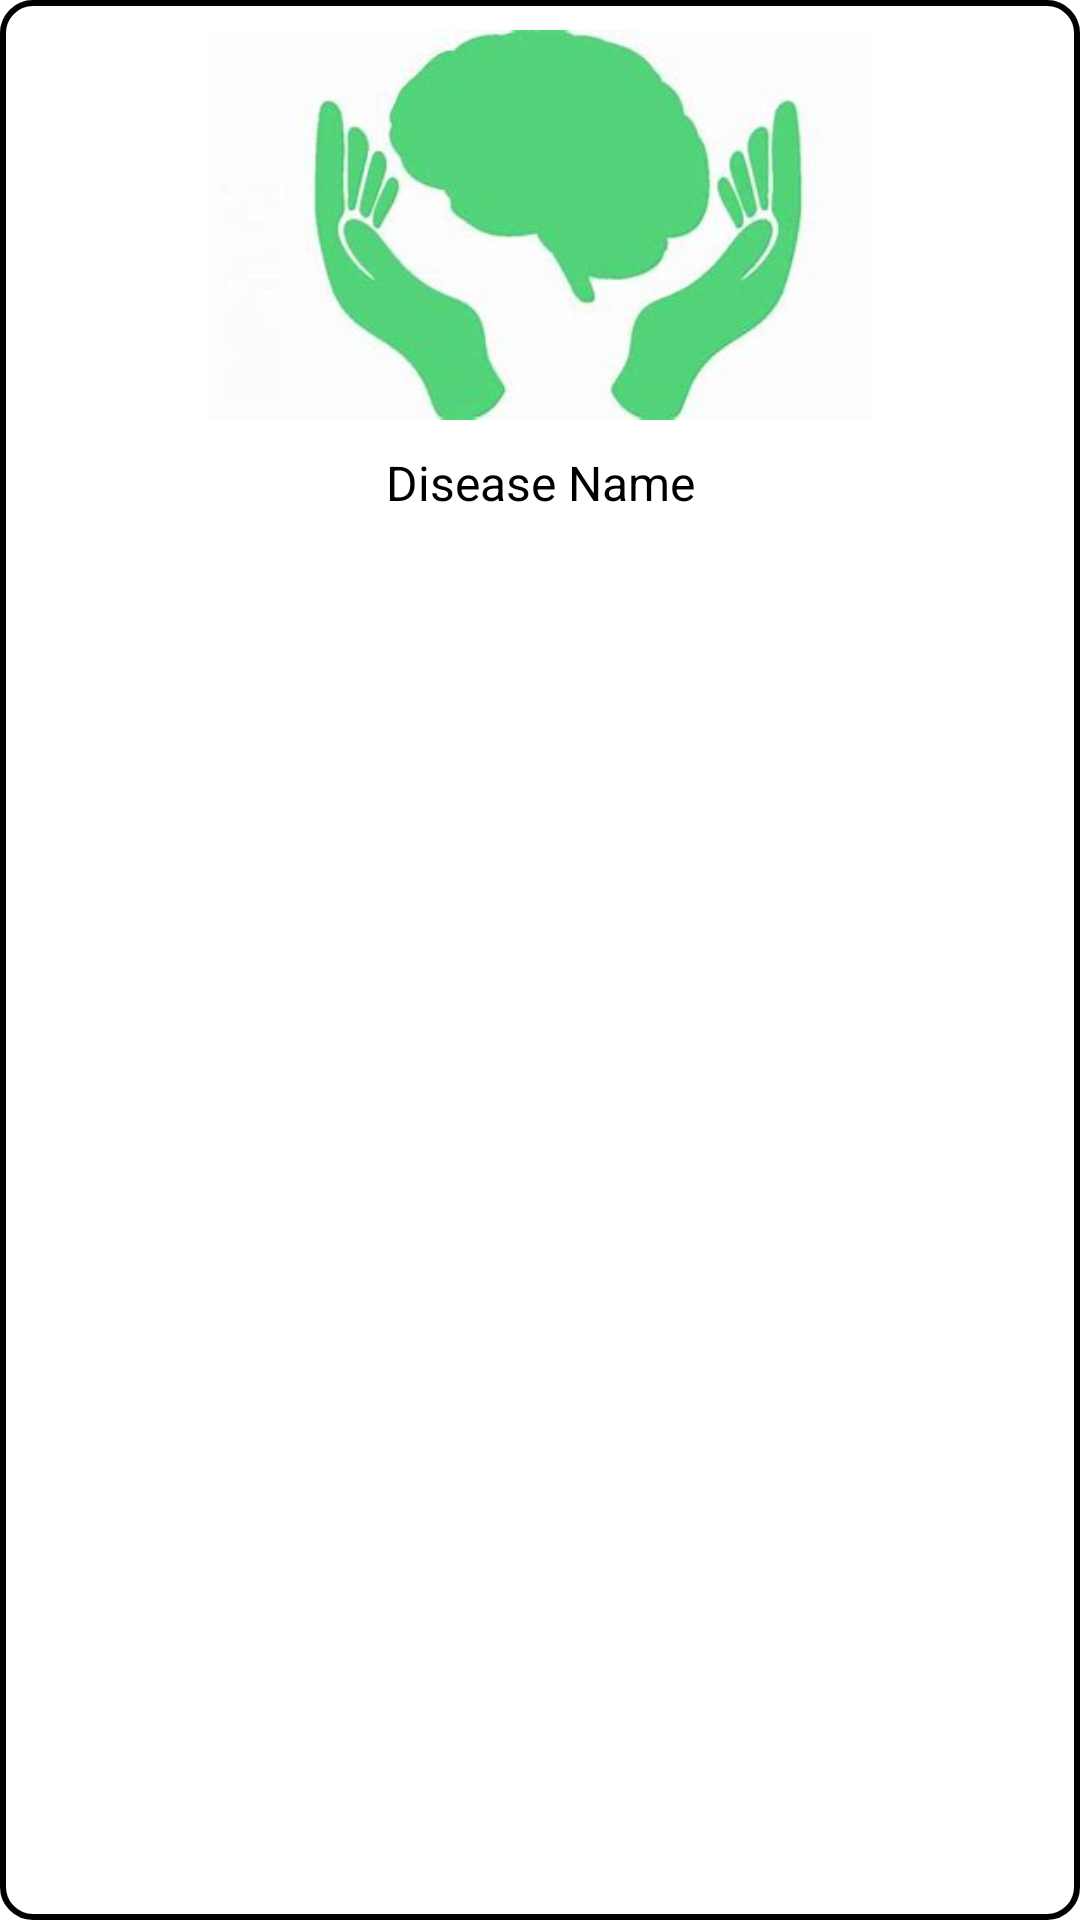

This screen was rendered from an Android layout file. Write that file and the resources it references.
<!-- AndroidManifest.xml: application theme Theme.ChromeDino -->
<!-- res/layout/treatment_layout.xml -->
<?xml version="1.0" encoding="utf-8"?>
<RelativeLayout xmlns:android="http://schemas.android.com/apk/res/android"
    android:layout_width="match_parent"
    android:layout_height="wrap_content"
    xmlns:app="http://schemas.android.com/apk/res-auto"
    android:layout_margin="10dp"
    android:background="@drawable/treatment_grid">

    <LinearLayout
        android:layout_width="match_parent"
        android:layout_height="wrap_content"
        android:orientation="vertical"
        >
        <LinearLayout
            android:layout_width="wrap_content"
            android:layout_height="wrap_content">

            <ImageView
                android:id="@+id/disease_img"
                android:layout_width="wrap_content"
                android:layout_height="130dp"
                android:layout_margin="10dp"
                android:src="@drawable/logo"
                />
        </LinearLayout>

        <androidx.constraintlayout.widget.ConstraintLayout
            android:layout_width="match_parent"
            android:layout_height="wrap_content"
            android:layout_gravity="center"
            android:orientation="horizontal">

            <TextView
                android:id="@+id/disease_name"
                android:layout_width="match_parent"
                android:layout_height="wrap_content"
                android:gravity="center"
                android:text="Disease Name"
                android:textColor="@color/black"
                android:textSize="16sp"
                app:layout_constraintBottom_toBottomOf="parent"
                app:layout_constraintEnd_toEndOf="parent"
                app:layout_constraintHorizontal_bias="0.5"
                app:layout_constraintStart_toStartOf="parent"
                app:layout_constraintTop_toTopOf="parent" />

        </androidx.constraintlayout.widget.ConstraintLayout>

    </LinearLayout>

</RelativeLayout>
<!-- resources referenced by this layout -->
<resources>
  <!-- drawable logo: jpg bitmap (drawable, 7446 bytes) -->
  <!-- drawable treatment_grid (drawable) -->
  <?xml version="1.0" encoding="utf-8"?>
  <shape xmlns:android="http://schemas.android.com/apk/res/android"
      android:shape="rectangle">
          <stroke android:width="2dp"/>
      <solid android:color="@color/white" />
      <corners android:radius="10dp" />
  </shape>
  <style name="Theme.ChromeDino" parent="Theme.MaterialComponents.DayNight.DarkActionBar">
          
          <item name="colorPrimary">@color/purple_500</item>
          <item name="colorPrimaryVariant">@color/purple_700</item>
          <item name="colorOnPrimary">@color/white</item>
          
          <item name="colorSecondary">@color/teal_200</item>
          <item name="colorSecondaryVariant">@color/teal_700</item>
          <item name="colorOnSecondary">@color/black</item>
          
          <item name="android:statusBarColor" tools:targetApi="l">?attr/colorPrimaryVariant</item>
          
      </style>
  <!-- not gathered from this repository: default colours our renderer supplied (Android Studio template values) -->
  <color name="purple_500">#FF6200EE</color>
  <color name="purple_700">#FF3700B3</color>
  <color name="teal_200">#FF03DAC5</color>
  <color name="teal_700">#FF018786</color>
  <color name="black">#FF000000</color>
  <color name="white">#FFFFFFFF</color>
</resources>
